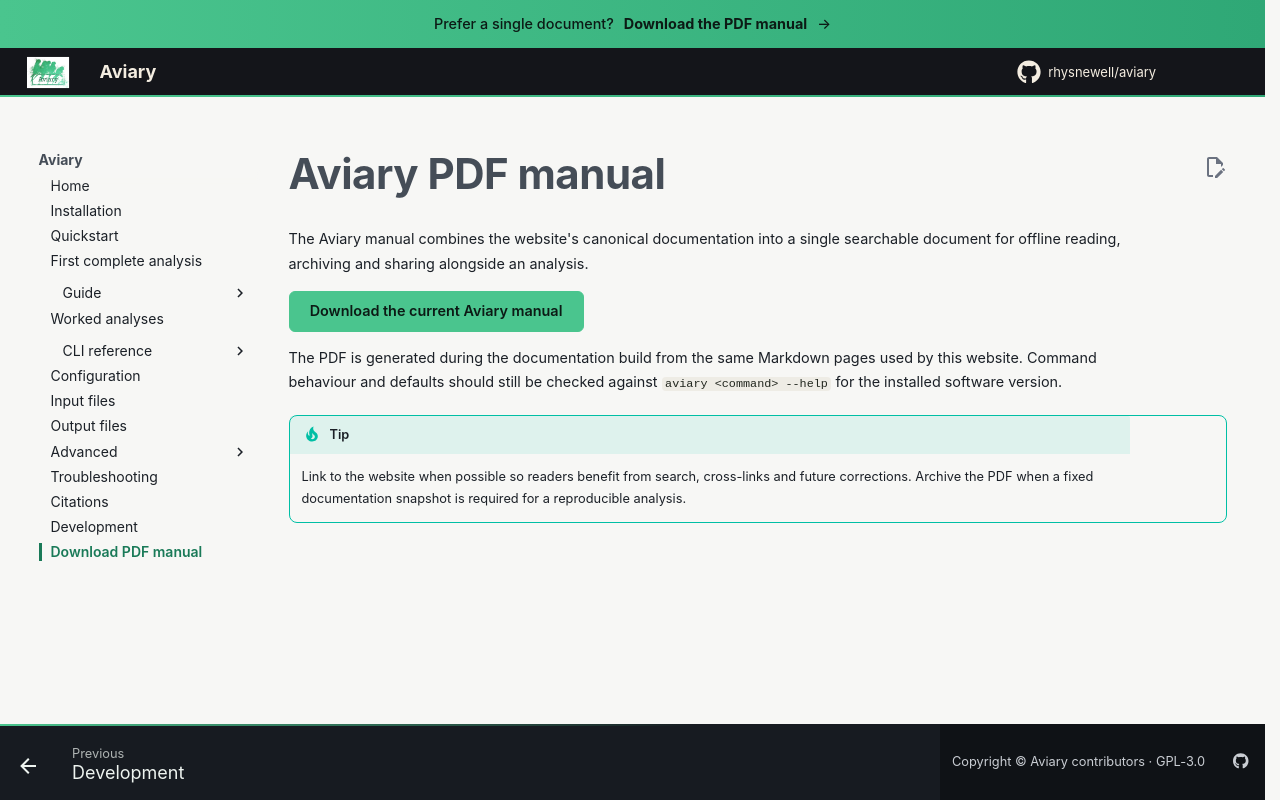

repository: rhysnewell/aviary · page: pdf/index.html · generator: mkdocs

---
title: PDF manual
hide:
  - toc
---

# Aviary PDF manual

The Aviary manual combines the website's canonical documentation into a single
searchable document for offline reading, archiving and sharing alongside an
analysis.

[Download the current Aviary manual](https://snh-star.github.io/aviary/pdf/aviary-manual.pdf){ .md-button .md-button--primary }

The PDF is generated during the documentation build from the same Markdown
pages used by this website. Command behaviour and defaults should still be
checked against `aviary <command> --help` for the installed software version.

!!! tip

    Link to the website when possible so readers benefit from search, cross-links
    and future corrections. Archive the PDF when a fixed documentation snapshot
    is required for a reproducible analysis.
